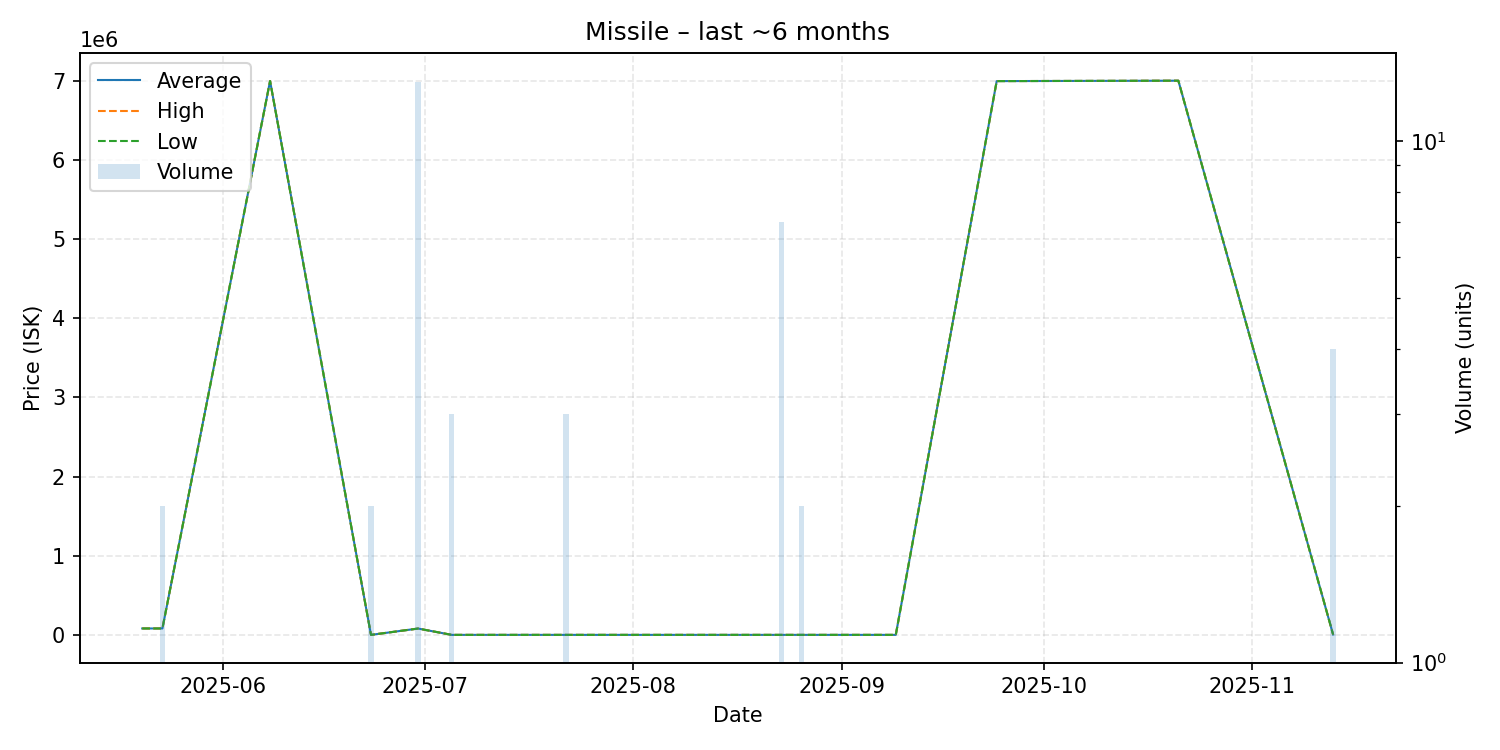

The data file committed next to this chart (first rows):
date, average, highest, lowest, order_count, volume
2025-05-20, 81000, 81000, 81000, 1, 1
2025-05-23, 81000, 81000, 81000, 1, 2
2025-06-08, 6996000, 6996000, 6996000, 1, 1
2025-06-23, 0.01, 0.01, 0.01, 1, 2
2025-06-30, 80000, 80000, 80000, 1, 13
2025-07-05, 0.01, 0.01, 0.01, 2, 3
2025-07-11, 0.01, 0.01, 0.01, 1, 1
2025-07-16, 0.01, 0.01, 0.01, 1, 1
2025-07-22, 0.01, 0.01, 0.01, 1, 3
2025-08-11, 0.02, 0.02, 0.02, 1, 1
2025-08-23, 0.01, 0.01, 0.01, 1, 7
2025-08-26, 0.01, 0.01, 0.01, 1, 2
2025-09-09, 0.01, 0.01, 0.01, 1, 1
2025-09-24, 6995000, 6995000, 6995000, 1, 1
2025-10-21, 7000000, 7000000, 7000000, 1, 1
2025-11-13, 4000, 4000, 4000, 1, 4
